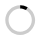
t = 0.00 s
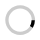
t = 0.13 s
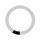
t = 0.25 s
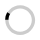
t = 0.38 s

The animated SVG that drew these frames (rendered in a browser with its animation timeline set to each time). Animation: 1 SMIL element (animateTransform=1); one cycle of 0.50 s, repeats indefinitely.

<svg version="1.1" id="loader-1" xmlns="http://www.w3.org/2000/svg" x="0" y="0" width="40" height="40" xml:space="preserve"><path opacity=".2" d="M20.201 5.169c-8.254 0-14.946 6.692-14.946 14.946 0 8.255 6.692 14.946 14.946 14.946s14.946-6.691 14.946-14.946c-.001-8.254-6.692-14.946-14.946-14.946zm0 26.58c-6.425 0-11.634-5.208-11.634-11.634 0-6.425 5.209-11.634 11.634-11.634 6.425 0 11.633 5.209 11.633 11.634 0 6.426-5.208 11.634-11.633 11.634z"/><path d="M26.013 10.047l1.654-2.866a14.855 14.855 0 00-7.466-2.012v3.312c2.119 0 4.1.576 5.812 1.566z"><animateTransform attributeType="xml" attributeName="transform" type="rotate" from="0 20 20" to="360 20 20" dur="0.5s" repeatCount="indefinite"/></path></svg>
